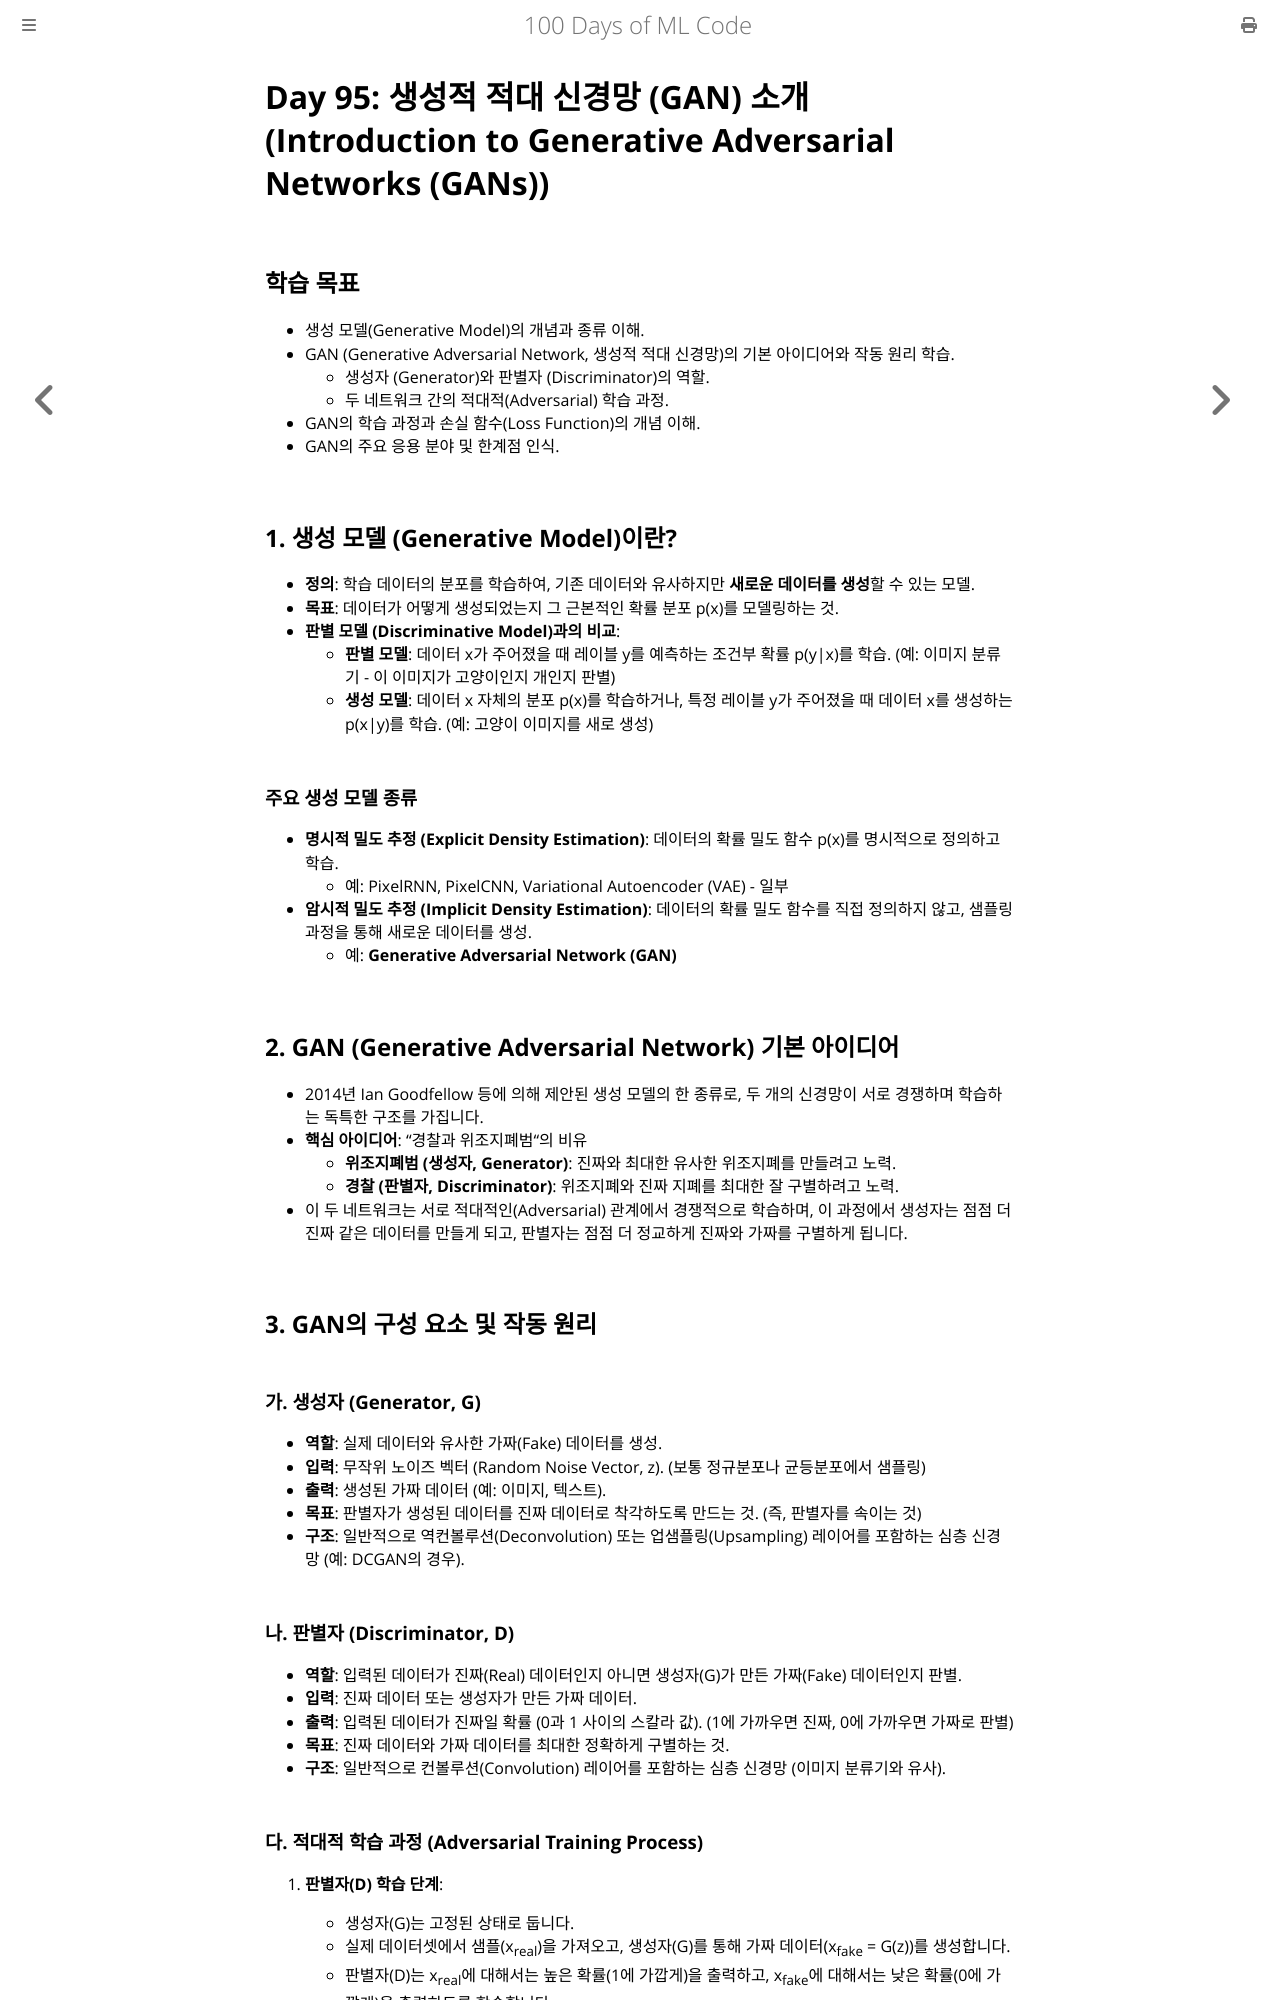

repository: partrita/100-Days-Of-ML-Code · page: Code/Day_95_Introduction_to_GANs.html · generator: mdbook

# Day 95: 생성적 적대 신경망 (GAN) 소개 (Introduction to Generative Adversarial Networks (GANs))

## 학습 목표
- 생성 모델(Generative Model)의 개념과 종류 이해.
- GAN (Generative Adversarial Network, 생성적 적대 신경망)의 기본 아이디어와 작동 원리 학습.
    - 생성자 (Generator)와 판별자 (Discriminator)의 역할.
    - 두 네트워크 간의 적대적(Adversarial) 학습 과정.
- GAN의 학습 과정과 손실 함수(Loss Function)의 개념 이해.
- GAN의 주요 응용 분야 및 한계점 인식.

## 1. 생성 모델 (Generative Model)이란?
- **정의**: 학습 데이터의 분포를 학습하여, 기존 데이터와 유사하지만 **새로운 데이터를 생성**할 수 있는 모델.
- **목표**: 데이터가 어떻게 생성되었는지 그 근본적인 확률 분포 p(x)를 모델링하는 것.
- **판별 모델 (Discriminative Model)과의 비교**:
    - **판별 모델**: 데이터 x가 주어졌을 때 레이블 y를 예측하는 조건부 확률 p(y|x)를 학습. (예: 이미지 분류기 - 이 이미지가 고양이인지 개인지 판별)
    - **생성 모델**: 데이터 x 자체의 분포 p(x)를 학습하거나, 특정 레이블 y가 주어졌을 때 데이터 x를 생성하는 p(x|y)를 학습. (예: 고양이 이미지를 새로 생성)

### 주요 생성 모델 종류
- **명시적 밀도 추정 (Explicit Density Estimation)**: 데이터의 확률 밀도 함수 p(x)를 명시적으로 정의하고 학습.
    - 예: PixelRNN, PixelCNN, Variational Autoencoder (VAE) - 일부
- **암시적 밀도 추정 (Implicit Density Estimation)**: 데이터의 확률 밀도 함수를 직접 정의하지 않고, 샘플링 과정을 통해 새로운 데이터를 생성.
    - 예: **Generative Adversarial Network (GAN)**

## 2. GAN (Generative Adversarial Network) 기본 아이디어
- 2014년 Ian Goodfellow 등에 의해 제안된 생성 모델의 한 종류로, 두 개의 신경망이 서로 경쟁하며 학습하는 독특한 구조를 가집니다.
- **핵심 아이디어**: "경찰과 위조지폐범"의 비유
    - **위조지폐범 (생성자, Generator)**: 진짜와 최대한 유사한 위조지폐를 만들려고 노력.
    - **경찰 (판별자, Discriminator)**: 위조지폐와 진짜 지폐를 최대한 잘 구별하려고 노력.
- 이 두 네트워크는 서로 적대적인(Adversarial) 관계에서 경쟁적으로 학습하며, 이 과정에서 생성자는 점점 더 진짜 같은 데이터를 만들게 되고, 판별자는 점점 더 정교하게 진짜와 가짜를 구별하게 됩니다.

## 3. GAN의 구성 요소 및 작동 원리

### 가. 생성자 (Generator, G)
- **역할**: 실제 데이터와 유사한 가짜(Fake) 데이터를 생성.
- **입력**: 무작위 노이즈 벡터 (Random Noise Vector, z). (보통 정규분포나 균등분포에서 샘플링)
- **출력**: 생성된 가짜 데이터 (예: 이미지, 텍스트).
- **목표**: 판별자가 생성된 데이터를 진짜 데이터로 착각하도록 만드는 것. (즉, 판별자를 속이는 것)
- **구조**: 일반적으로 역컨볼루션(Deconvolution) 또는 업샘플링(Upsampling) 레이어를 포함하는 심층 신경망 (예: DCGAN의 경우).

### 나. 판별자 (Discriminator, D)
- **역할**: 입력된 데이터가 진짜(Real) 데이터인지 아니면 생성자(G)가 만든 가짜(Fake) 데이터인지 판별.
- **입력**: 진짜 데이터 또는 생성자가 만든 가짜 데이터.
- **출력**: 입력된 데이터가 진짜일 확률 (0과 1 사이의 스칼라 값). (1에 가까우면 진짜, 0에 가까우면 가짜로 판별)
- **목표**: 진짜 데이터와 가짜 데이터를 최대한 정확하게 구별하는 것.
- **구조**: 일반적으로 컨볼루션(Convolution) 레이어를 포함하는 심층 신경망 (이미지 분류기와 유사).
